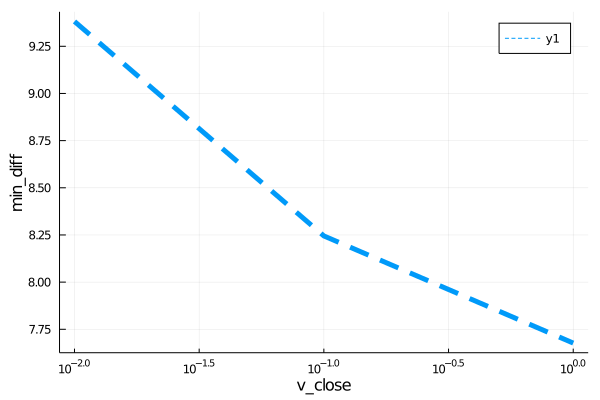

The data file committed next to this chart (first rows):
para, error
0.01, 9.382
0.1, 8.245
1.0, 7.677
